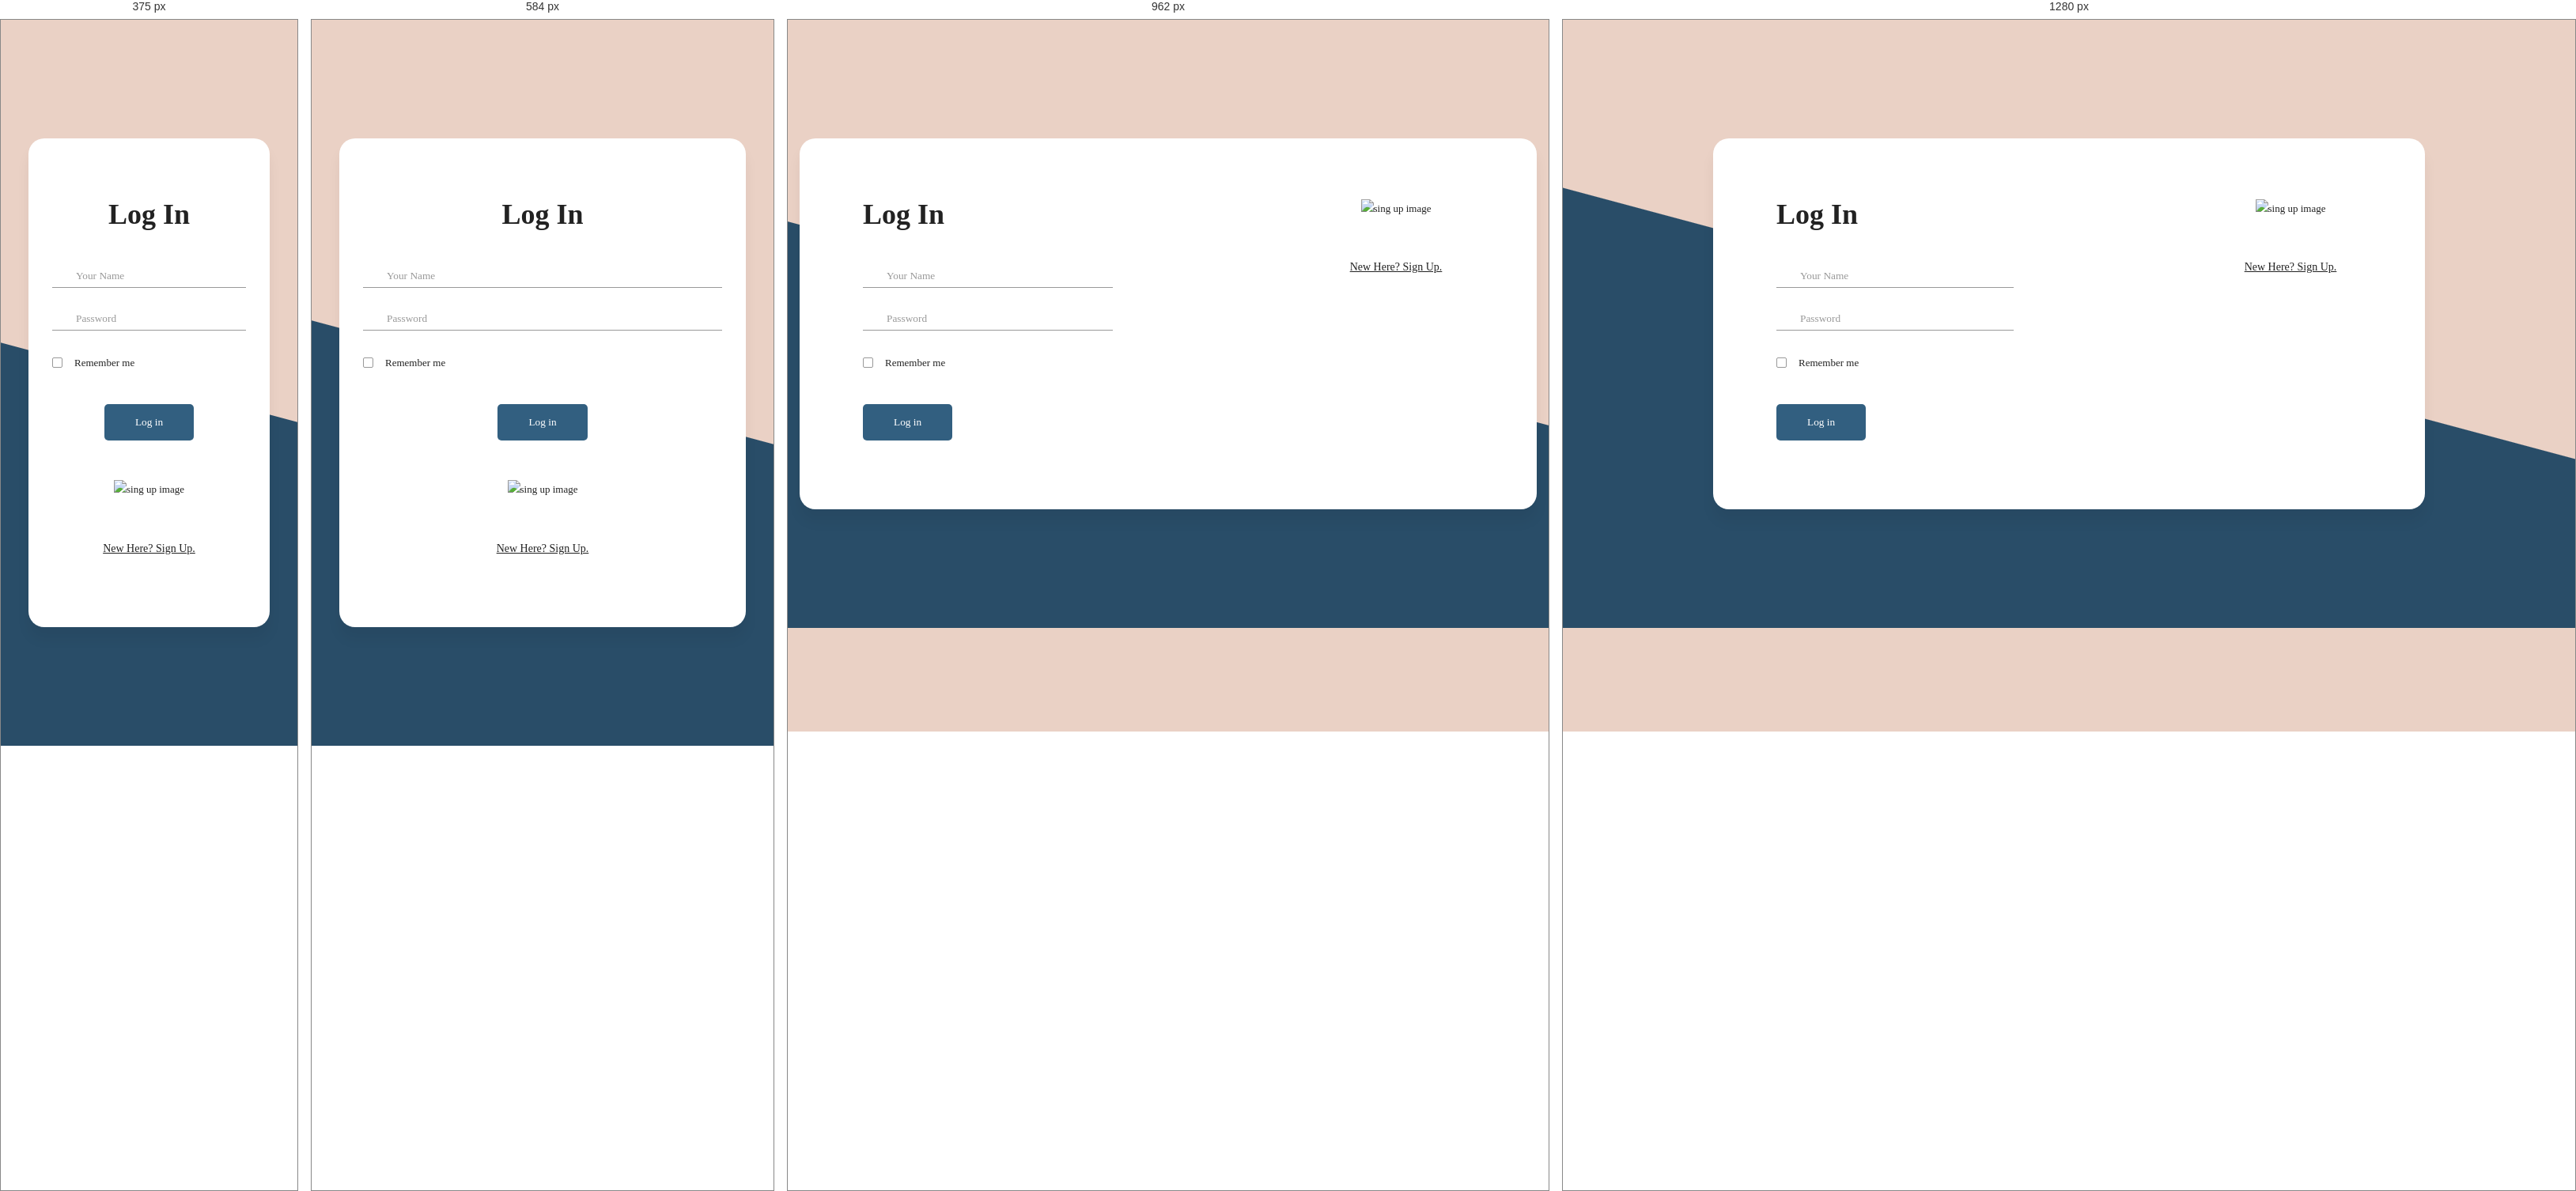
Rendered at 375 px, 584 px, 962 px and 1280 px, left to right.

<!-- file: log-in.html -->
<!DOCTYPE html>
<html>

<head>
    <meta charset="utf-8">
    <meta http-equiv="X-UA-Compatible" content="IE=edge">
    <title>Log in</title>
    <meta name="description" content="">
    <meta name="viewport" content="width=device-width, initial-scale=1">
    <link rel="stylesheet" href="https://cdnjs.cloudflare.com/ajax/libs/material-design-iconic-font/2.2.0/css/material-design-iconic-font.min.css">
    <link rel="stylesheet" href="css/style.css">
</head>

<body>
    <div class="main">
        <dev class="sign-in">
            <div class="container">
                <div class="login-content">
                    <div class="login-form">
                        <h2 class="form-title">Log In</h2>
                        <form method="POST" class="register-form" id="login-form">
                            <div class="form-group">
                                <label for="your_name"><i class="zmdi zmdi-account material-icons-name"></i></label>
                                <input type="text" name="your_name" id="your_name" placeholder="Your Name" />
                            </div>
                            <div class="form-group">
                                <label for="your_pass"><i class="zmdi zmdi-lock"></i></label>
                                <input type="password" name="password" id="password" placeholder="Password" />
                            </div>
                            <div class="form-group">
                                <input type="checkbox" name="remember-me" id="remember-me" class="agree-term" />
                                <label for="remember-me" class="label-agree-term"><span><span></span></span>Remember me</label>
                            </div>
                            <div class="form-group form-button">
                                <input type="submit" name="login" id="login" class="form-submit" value="Log in" />
                            </div>
                        </form>
                    </div>
                    <div class="login-image">
                        <figure><img src="images/login-image.jpg" alt="sing up image"></figure>
                        <a href="sign-up.html" class="signup-image-link">New Here? Sign Up.</a>
                    </div>
                </div>
            </div>
    </div>
    </div>


    <script src="" async defer></script>
</body>

</html>

/* @media block from css/style.css */
@media (max-width: 1100px) {
    .profile-side {
        width: 250px;
        padding: 90px 15px 20px;
    }
    .profile-img img {
        height: 200px;
        width: 200px;
        left: 50px;
        top: 50px;
    }
}

/* @media block from css/style.css */
@media (max-width: 900px) {
    body {
        margin: 0 20px;
    }
    .profile-header {
        display: flex;
        height: 100%;
        flex-direction: column;
        text-align: center;
        padding-bottom: 20px;
    }
    .profile-img {
        float: left;
        width: 100%;
        height: 200px;
    }
    .profile-img img {
        position: relative;
        height: 200px;
        width: 200px;
        left: 0px;
    }
    .profile-nav-info {
        text-align: center;
    }
    .profile-option {
        right: 20px;
        top: 75%;
        transform: translateY(50%);
    }
    .main-bd {
        flex-direction: column;
        padding-right: 0;
    }
    .profile-side {
        width: 100%;
        text-align: center;
        padding: 20px;
        margin: 5px 0;
    }
    .profile-nav-info .address {
        justify-content: center;
    }
    .user-rating {
        justify-content: center;
    }
}

/* @media block from css/style.css */
@media (max-width: 400px) {
    body {
        margin: ;
    }
    .profile-option {
        width: 30px;
        height: 30px;
        position: absolute;
        right: 15px;
        top: 83%;
    }
    .profile-option .notification .alert-message {
        top: -3px;
        right: -4px;
        padding: 4px;
        height: 15px;
        width: 15px;
        font-size: 0.7rem;
    }
    .profile-nav-info h3 {
        font-size: 1.9rem;
    }
    .profile-nav-info .address p,
    .profile-nav-info .address span {
        font-size: 0.7rem;
    }
}

/* @media block from css/style.css */
@media (max-width: 800px) {
    /* Make the paragraph in the comments take up the whole width,
    forcing the avatar and user info to wrap to the next line*/
    .comment p {
        width: 100%;
    }
    /* Reverse the order of elements in the user comments,
    so that the avatar and info appear after the text. */
    .comment.user-comment .info {
        order: 3;
        text-align: left;
    }
    .comment.user-comment .avatar {
        order: 2;
    }
    .comment.user-comment p {
        order: 1;
    }
    .comment-section {
        margin-top: 10px;
    }
    .comment .info {
        width: auto;
    }
    .comment .info a {
        padding-top: 15px;
    }
    .comment.user-comment .avatar {
        padding: 15px 10px 0 18px;
        width: auto;
    }
    .comment.user-comment p:after {
        width: 12px;
        height: 12px;
        top: initial;
        left: 28px;
        bottom: -6px;
    }
}

/* @media block from css/style.css */
@media screen and (max-width: 1200px) {
    .container {
        width: calc(100% - 30px);
        max-width: 100%;
    }
}

/* @media block from css/style.css */
@media screen and (min-width: 1024px) {
    .container {
        max-width: 1200px;
    }
}

/* @media block from css/style.css */
@media screen and (max-width: 768px) {
    .signup-content,
    .login-content {
        flex-direction: column;
        -moz-flex-direction: column;
        -webkit-flex-direction: column;
        -o-flex-direction: column;
        -ms-flex-direction: column;
        justify-content: center;
        -moz-justify-content: center;
        -webkit-justify-content: center;
        -o-justify-content: center;
        -ms-justify-content: center;
    }
    .signup-form {
        margin-left: 0px;
        margin-right: 0px;
        padding-left: 0px;
        /* box-sizing: border-box; */
        padding: 0 30px;
    }
    .login-image {
        margin-left: 0px;
        margin-right: 0px;
        margin-top: 50px;
        order: 2;
        -moz-order: 2;
        -webkit-order: 2;
        -o-order: 2;
        -ms-order: 2;
    }
    .signup-form,
    .signup-image,
    .login-form,
    .login-image {
        width: auto;
    }
    .form-button {
        text-align: center;
    }
    .login-form {
        order: 1;
        -moz-order: 1;
        -webkit-order: 1;
        -o-order: 1;
        -ms-order: 1;
        margin-right: 0px;
        margin-left: 0px;
        padding: 0 30px;
    }
    .form-title {
        text-align: center;
    }
}